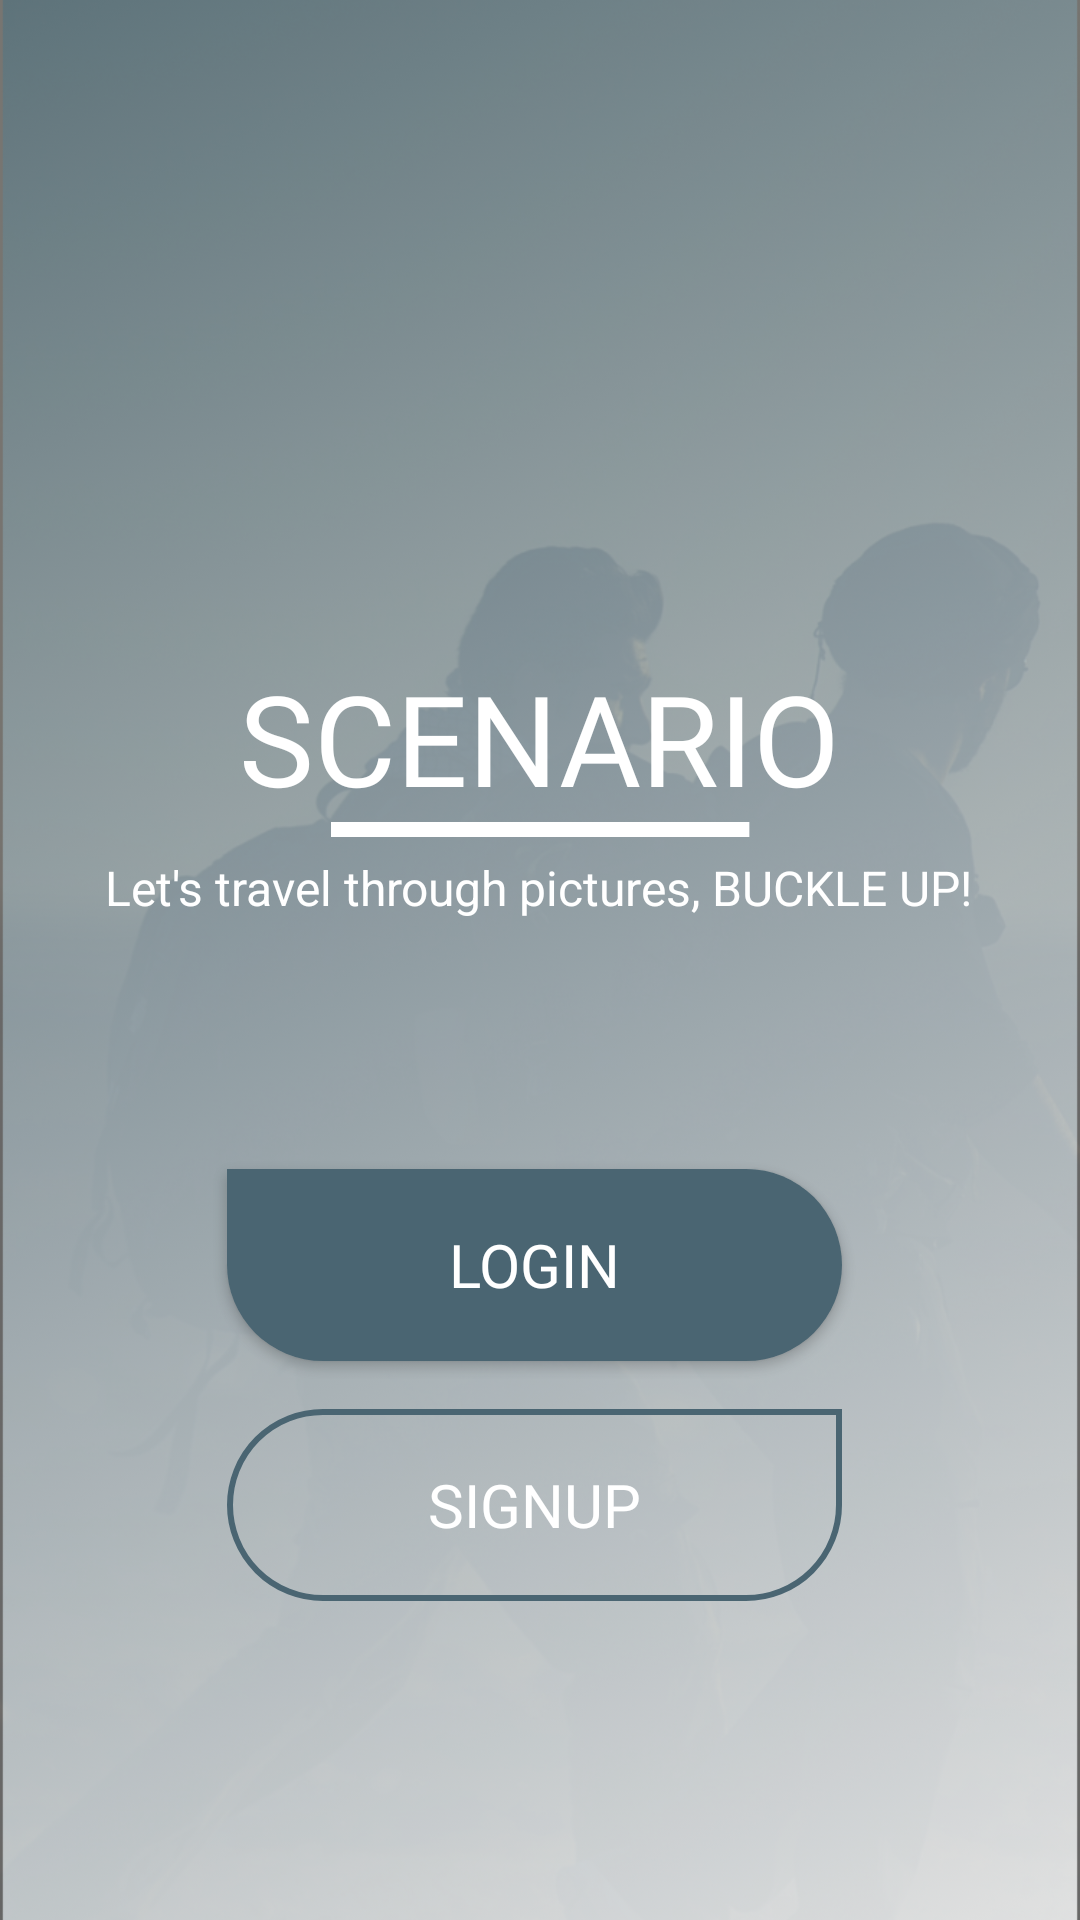

This screen was rendered from an Android layout file. Write that file and the resources it references.
<!-- AndroidManifest.xml: activity theme Apptheme.NoActionBar -->
<!-- res/layout/fragment_get_started.xml -->
<?xml version="1.0" encoding="utf-8"?>
<androidx.constraintlayout.widget.ConstraintLayout xmlns:android="http://schemas.android.com/apk/res/android"
    xmlns:app="http://schemas.android.com/apk/res-auto"
    xmlns:tools="http://schemas.android.com/tools"
    android:layout_width="match_parent"
    android:layout_height="match_parent"
    tools:context=".ui.getStartedFragment.GetStartedFragment">

    <ImageView
        android:id="@+id/imageBackground"
        android:layout_width="match_parent"
        android:layout_height="match_parent"
        android:contentDescription="@string/background_image_of_the_fragment"
        android:scaleType="centerCrop"
        android:src="@drawable/background"
        app:layout_constraintBottom_toBottomOf="parent"
        app:layout_constraintEnd_toEndOf="parent"
        app:layout_constraintHorizontal_bias="0.0"
        app:layout_constraintStart_toStartOf="parent"
        app:layout_constraintTop_toTopOf="parent"
        app:layout_constraintVertical_bias="0.0" />

    <TextView
        android:id="@+id/textView"
        android:layout_width="wrap_content"
        android:layout_height="wrap_content"
        android:fontFamily="@font/sitka_small_regular"
        android:text="@string/appname"
        android:textColor="@color/white"
        android:textSize="42sp"
        app:layout_constraintBottom_toTopOf="@+id/line"
        app:layout_constraintEnd_toEndOf="parent"
        app:layout_constraintStart_toStartOf="parent"
        app:layout_constraintTop_toTopOf="@+id/guideline2"
        app:layout_constraintVertical_bias="1.0" />

    <ImageView
        android:id="@+id/line"
        android:layout_width="140dp"
        android:layout_height="5dp"
        android:layout_marginBottom="6dp"
        android:src="@drawable/line"
        app:layout_constraintBottom_toTopOf="@+id/textView2"
        app:layout_constraintEnd_toEndOf="parent"
        app:layout_constraintStart_toStartOf="parent"
        android:contentDescription="@string/title" />

    <TextView
        android:id="@+id/textView2"
        android:layout_width="wrap_content"
        android:layout_height="wrap_content"
        android:layout_marginBottom="83dp"
        android:text="@string/text"
        android:textColor="@color/white"
        android:textSize="16sp"
        app:layout_constraintBottom_toTopOf="@+id/loginBtn"
        app:layout_constraintEnd_toEndOf="parent"
        app:layout_constraintHorizontal_bias="0.495"
        app:layout_constraintStart_toStartOf="parent" />

    <Button
        android:id="@+id/loginBtn"
        android:layout_width="0dp"
        android:layout_height="64dp"
        android:layout_marginBottom="16dp"
        android:background="@drawable/button_login_shape"
        android:fontFamily="@font/open_sans_regular"
        android:text="@string/login_get_started"
        android:textColor="@color/white"
        android:textSize="20sp"
        app:layout_constraintBottom_toTopOf="@+id/signupBtn"
        app:layout_constraintEnd_toStartOf="@+id/guideline5"
        app:layout_constraintHorizontal_bias="0.0"
        app:layout_constraintStart_toStartOf="@+id/guideline4" />

    <Button
        android:id="@+id/signupBtn"
        android:layout_width="0dp"
        android:layout_height="64dp"
        android:layout_marginBottom="4dp"
        android:background="@drawable/button_signup_shape"
        android:fontFamily="@font/open_sans_regular"
        android:text="@string/signup"
        android:textColor="@color/white"
        android:textSize="20sp"
        app:layout_constraintBottom_toTopOf="@+id/guideline"
        app:layout_constraintEnd_toStartOf="@+id/guideline5"
        app:layout_constraintStart_toStartOf="@+id/guideline4" />

    <androidx.constraintlayout.widget.Guideline
        android:id="@+id/guideline"
        android:layout_width="wrap_content"
        android:layout_height="wrap_content"
        android:orientation="horizontal"
        app:layout_constraintGuide_percent="0.84" />

    <androidx.constraintlayout.widget.Guideline
        android:id="@+id/guideline2"
        android:layout_width="wrap_content"
        android:layout_height="wrap_content"
        android:orientation="horizontal"
        app:layout_constraintGuide_percent="0.4" />

    <androidx.constraintlayout.widget.Guideline
        android:id="@+id/guideline4"
        android:layout_width="wrap_content"
        android:layout_height="wrap_content"
        android:orientation="vertical"
        app:layout_constraintGuide_percent="0.21" />

    <androidx.constraintlayout.widget.Guideline
        android:id="@+id/guideline5"
        android:layout_width="wrap_content"
        android:layout_height="wrap_content"
        android:orientation="vertical"
        app:layout_constraintGuide_percent="0.78" />
</androidx.constraintlayout.widget.ConstraintLayout>
<!-- resources referenced by this layout -->
<resources>
  <color name="white">#FFFFFFFF</color>
  <!-- drawable background: png bitmap (drawable-hdpi, 474720 bytes) -->
  <!-- drawable button_login_shape (drawable) -->
  <?xml version="1.0" encoding="utf-8"?>
  <shape xmlns:android="http://schemas.android.com/apk/res/android">
      <corners
          android:topLeftRadius="0dp"
          android:bottomLeftRadius="32dp"
          android:bottomRightRadius="32dp"
          android:topRightRadius="32dp"/>
      <solid
          android:color="@color/colorPrimary"/>
  </shape>
  <!-- drawable button_signup_shape (drawable) -->
  <?xml version="1.0" encoding="utf-8"?>
  <shape xmlns:android="http://schemas.android.com/apk/res/android">
  
      <solid
          android:color="@android:color/transparent"/>
  
      <stroke
          android:width="2dp"
          android:color="@color/colorPrimary" />
      <corners
          android:bottomLeftRadius="32dp"
          android:bottomRightRadius="32dp"
          android:topLeftRadius="32dp"
          android:topRightRadius="0dp" />
  
  </shape>
  <!-- drawable line: png bitmap (drawable-hdpi, 160 bytes) -->
  <string name="appname">SCENARIO</string>
  <string name="background_image_of_the_fragment">Background image of the fragment</string>
  <string name="login_get_started">LOGIN</string>
  <string name="signup">SignUP</string>
  <string name="text">Let\'s travel through pictures, BUCKLE UP!</string>
  <string name="title">Title</string>
  <style name="Apptheme.NoActionBar" parent="Theme.AppCompat.Light.NoActionBar">
          
          <item name="windowActionBar">false</item>
          <item name="windowNoTitle">true</item>
          <item name="colorPrimary">@color/colorPrimary</item>
          <item name="colorPrimaryVariant">@color/colorPrimaryDark</item>
          <item name="colorOnPrimary">@color/honey</item>
          
          <item name="colorSecondary">@color/colorPrimaryComplementry</item>
          <item name="colorSecondaryVariant">@color/colorPrimaryComplementryDark</item>
          <item name="colorOnSecondary">@color/black</item>
          
          <item name="android:statusBarColor" tools:targetApi="l">?attr/colorPrimaryVariant</item>
      </style>
  <color name="colorPrimary">#4A6572</color>
  <color name="colorPrimaryDark">#344955</color>
  <color name="honey">#F9AA33</color>
  <color name="colorPrimaryComplementry">#72574a</color>
  <color name="colorPrimaryComplementryDark">#80482E</color>
  <color name="black">#FF000000</color>
</resources>
